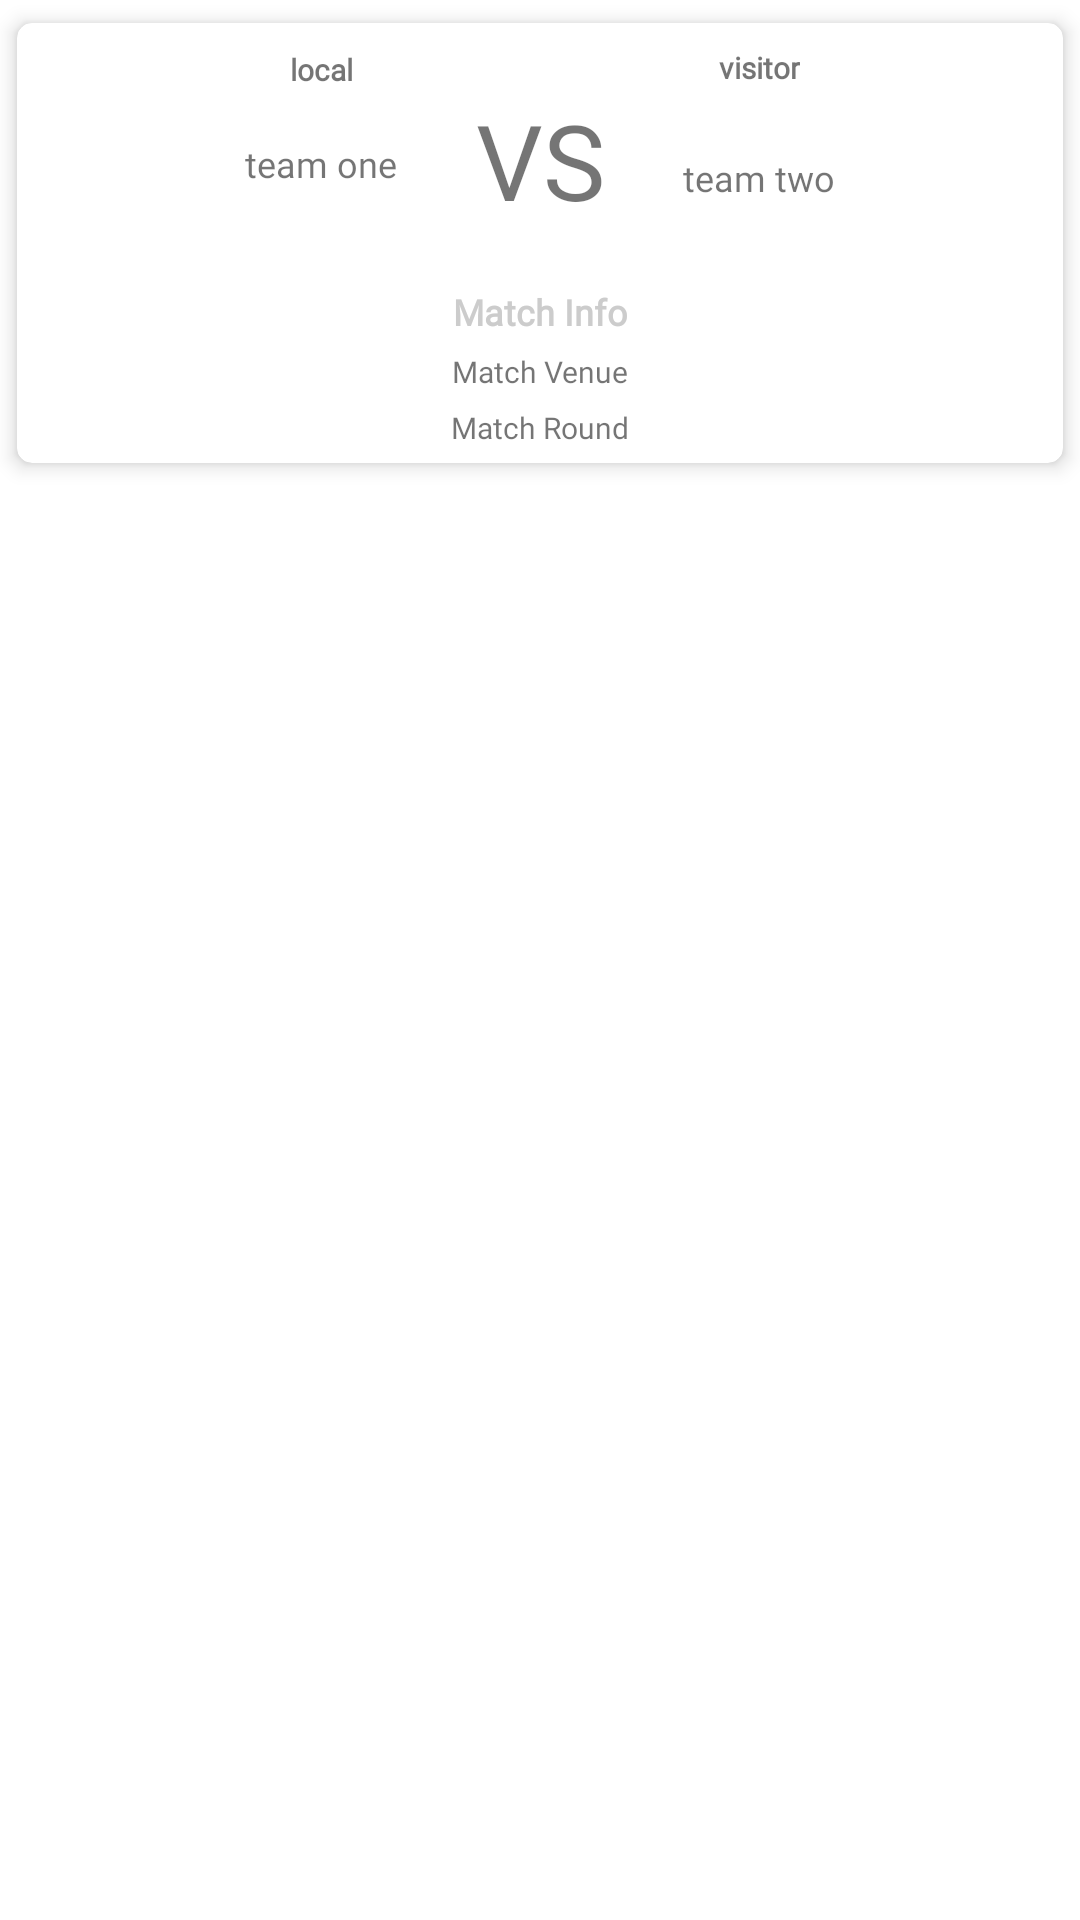

This screen was rendered from an Android layout file. Write that file and the resources it references.
<!-- AndroidManifest.xml: application theme Theme.CricketeoApp -->
<!-- res/layout/league_match_detail_layout.xml -->
<?xml version="1.0" encoding="utf-8"?>
<androidx.constraintlayout.widget.ConstraintLayout xmlns:android="http://schemas.android.com/apk/res/android"
    android:layout_width="match_parent"
    android:layout_height="wrap_content"
    xmlns:app="http://schemas.android.com/apk/res-auto">
    <androidx.cardview.widget.CardView
        android:id="@+id/cardId"
        android:layout_width="match_parent"
        android:layout_height="wrap_content"
        android:focusable="true"
        android:orientation="vertical"
        app:cardElevation="4dp"
        app:cardCornerRadius="5dp"
        app:cardUseCompatPadding="true"
        app:layout_constraintEnd_toEndOf="parent"
        app:layout_constraintStart_toStartOf="parent"
        app:layout_constraintTop_toTopOf="parent">

        <androidx.constraintlayout.widget.ConstraintLayout
            android:layout_width="match_parent"
            android:layout_height="match_parent"
            android:orientation="horizontal">

            <androidx.constraintlayout.widget.ConstraintLayout
                android:id="@+id/constraintLayout"
                android:layout_width="match_parent"
                android:layout_height="wrap_content"
                android:layout_margin="3dp"
                app:layout_constraintEnd_toEndOf="parent"
                app:layout_constraintHorizontal_bias="1.0"
                app:layout_constraintStart_toStartOf="parent"
                app:layout_constraintTop_toTopOf="parent">


                <TextView
                    android:id="@+id/leagueVisitorTeamRun"
                    android:layout_width="wrap_content"
                    android:layout_height="21dp"
                    android:layout_marginEnd="8dp"
                    android:layout_marginBottom="16dp"
                    android:fontFamily="@font/fabrica"
                    android:gravity="center"
                    android:text="team two"
                    android:textAlignment="center"
                    android:textSize="12sp"
                    app:layout_constraintBottom_toBottomOf="@+id/leagueVisitorTeamImage"
                    app:layout_constraintEnd_toStartOf="@+id/leagueVisitorTeamImage" />

                <TextView
                    android:id="@+id/leagueLocalTeamRun"
                    android:layout_width="wrap_content"
                    android:layout_height="20dp"
                    android:layout_marginStart="8dp"
                    android:layout_marginBottom="16dp"
                    android:fontFamily="@font/fabrica"
                    android:gravity="center"
                    android:text="team one"
                    android:textAlignment="center"
                    android:textSize="12sp"
                    app:layout_constraintBottom_toBottomOf="@+id/leagueLocalTeamImage"
                    app:layout_constraintStart_toEndOf="@+id/leagueLocalTeamImage" />

                <ImageView
                    android:id="@+id/leagueLocalTeamImage"
                    android:layout_width="60dp"
                    android:layout_height="60dp"
                    android:layout_margin="5dp"
                    app:layout_constraintBottom_toBottomOf="parent"
                    app:layout_constraintStart_toStartOf="parent"
                    app:layout_constraintTop_toTopOf="parent" />

                <ImageView
                    android:id="@+id/leagueVisitorTeamImage"
                    android:layout_width="60dp"
                    android:layout_height="70dp"
                    android:layout_margin="5dp"
                    app:layout_constraintBottom_toBottomOf="parent"
                    app:layout_constraintEnd_toEndOf="parent"
                    app:layout_constraintTop_toTopOf="parent" />

                <TextView
                    android:id="@+id/nameLeagueVisitorTeam"
                    android:layout_width="wrap_content"
                    android:layout_height="23dp"
                    android:layout_marginEnd="8dp"
                    android:layout_marginBottom="10dp"
                    android:fontFamily="@font/fabrica"
                    android:text="visitor"
                    android:textSize="10sp"
                    android:textStyle="bold"
                    app:layout_constraintBottom_toTopOf="@+id/leagueVisitorTeamRun"
                    app:layout_constraintEnd_toStartOf="@+id/leagueVisitorTeamImage"
                    app:layout_constraintStart_toStartOf="@+id/leagueVisitorTeamRun"
                    app:layout_constraintTop_toTopOf="@+id/leagueVisitorTeamImage" />

                <TextView
                    android:id="@+id/VS"
                    android:layout_width="wrap_content"
                    android:layout_height="wrap_content"
                    android:fontFamily="@font/bell"
                    android:text="VS"
                    android:textSize="35sp"
                    app:layout_constraintBottom_toBottomOf="@+id/leagueVisitorTeamImage"
                    app:layout_constraintEnd_toStartOf="@+id/leagueVisitorTeamImage"
                    app:layout_constraintStart_toEndOf="@+id/leagueLocalTeamImage"
                    app:layout_constraintTop_toTopOf="@+id/leagueLocalTeamImage" />

                <TextView
                    android:id="@+id/nameLeagueLocalTeam"
                    android:layout_width="wrap_content"
                    android:layout_height="23dp"
                    android:layout_marginStart="8dp"
                    android:layout_marginBottom="10dp"
                    android:fontFamily="@font/fabrica"
                    android:text="local"
                    android:textSize="10sp"
                    android:textStyle="bold"
                    app:layout_constraintBottom_toTopOf="@+id/leagueLocalTeamRun"
                    app:layout_constraintEnd_toEndOf="@+id/leagueLocalTeamRun"
                    app:layout_constraintStart_toEndOf="@+id/leagueLocalTeamImage"
                    app:layout_constraintTop_toTopOf="@+id/leagueLocalTeamImage" />


            </androidx.constraintlayout.widget.ConstraintLayout>

            <TextView
                android:id="@+id/leagueMatchResult"
                android:layout_width="match_parent"
                android:layout_height="wrap_content"
                android:layout_margin="5dp"
                android:ellipsize="end"
                android:fontFamily="@font/fabrica"
                android:gravity="center"
                android:text="Match Info"
                android:textAlignment="center"
                android:textColor="@color/secondaryDarkColor"
                android:textSize="12sp"
                android:textStyle="bold"
                app:layout_constraintEnd_toEndOf="parent"
                app:layout_constraintStart_toStartOf="parent"
                app:layout_constraintTop_toBottomOf="@+id/constraintLayout" />

            <TextView
                android:id="@+id/venue"
                android:layout_width="0dp"
                android:layout_height="wrap_content"
                android:layout_margin="5dp"
                android:fontFamily="@font/fabrica"
                android:text="Match Venue"
                android:textAlignment="center"
                android:textSize="10sp"
                app:layout_constraintEnd_toEndOf="parent"
                app:layout_constraintStart_toStartOf="parent"
                app:layout_constraintTop_toBottomOf="@+id/leagueMatchResult" />

            <TextView
                android:id="@+id/league"
                android:layout_width="match_parent"
                android:layout_height="wrap_content"
                android:layout_margin="5dp"
                android:layout_marginBottom="5dp"
                android:fontFamily="@font/fabrica"
                android:text="Match Round"
                android:textAlignment="center"
                android:textSize="10sp"
                app:layout_constraintBottom_toBottomOf="parent"
                app:layout_constraintEnd_toEndOf="parent"
                app:layout_constraintStart_toStartOf="parent"
                app:layout_constraintTop_toBottomOf="@+id/venue" />
        </androidx.constraintlayout.widget.ConstraintLayout>
    </androidx.cardview.widget.CardView>
</androidx.constraintlayout.widget.ConstraintLayout>
<!-- resources referenced by this layout -->
<resources>
  <color name="secondaryDarkColor">#cccccc</color>
  <style name="Theme.CricketeoApp" parent="Theme.MaterialComponents.DayNight.DarkActionBar">
          
          <item name="colorPrimary">@color/primaryColor</item>
          <item name="colorPrimaryVariant">@color/primaryLightColor</item>
          <item name="colorOnPrimary">@color/primaryLightColor</item>
          
          <item name="colorSecondary">@color/secondaryTextColor</item>
          <item name="colorSecondaryVariant">@color/secondaryLightColor</item>
          <item name="colorOnSecondary">@color/secondaryTextColor</item>
          
          <item name="android:statusBarColor">@color/primaryDarkColor</item>
      </style>
  <color name="primaryColor">#1D1827</color>
  <color name="primaryLightColor">#fff2ff</color>
  <color name="secondaryTextColor">#000000</color>
  <color name="secondaryLightColor">#ffffff</color>
  <color name="primaryDarkColor">#171222</color>
</resources>
